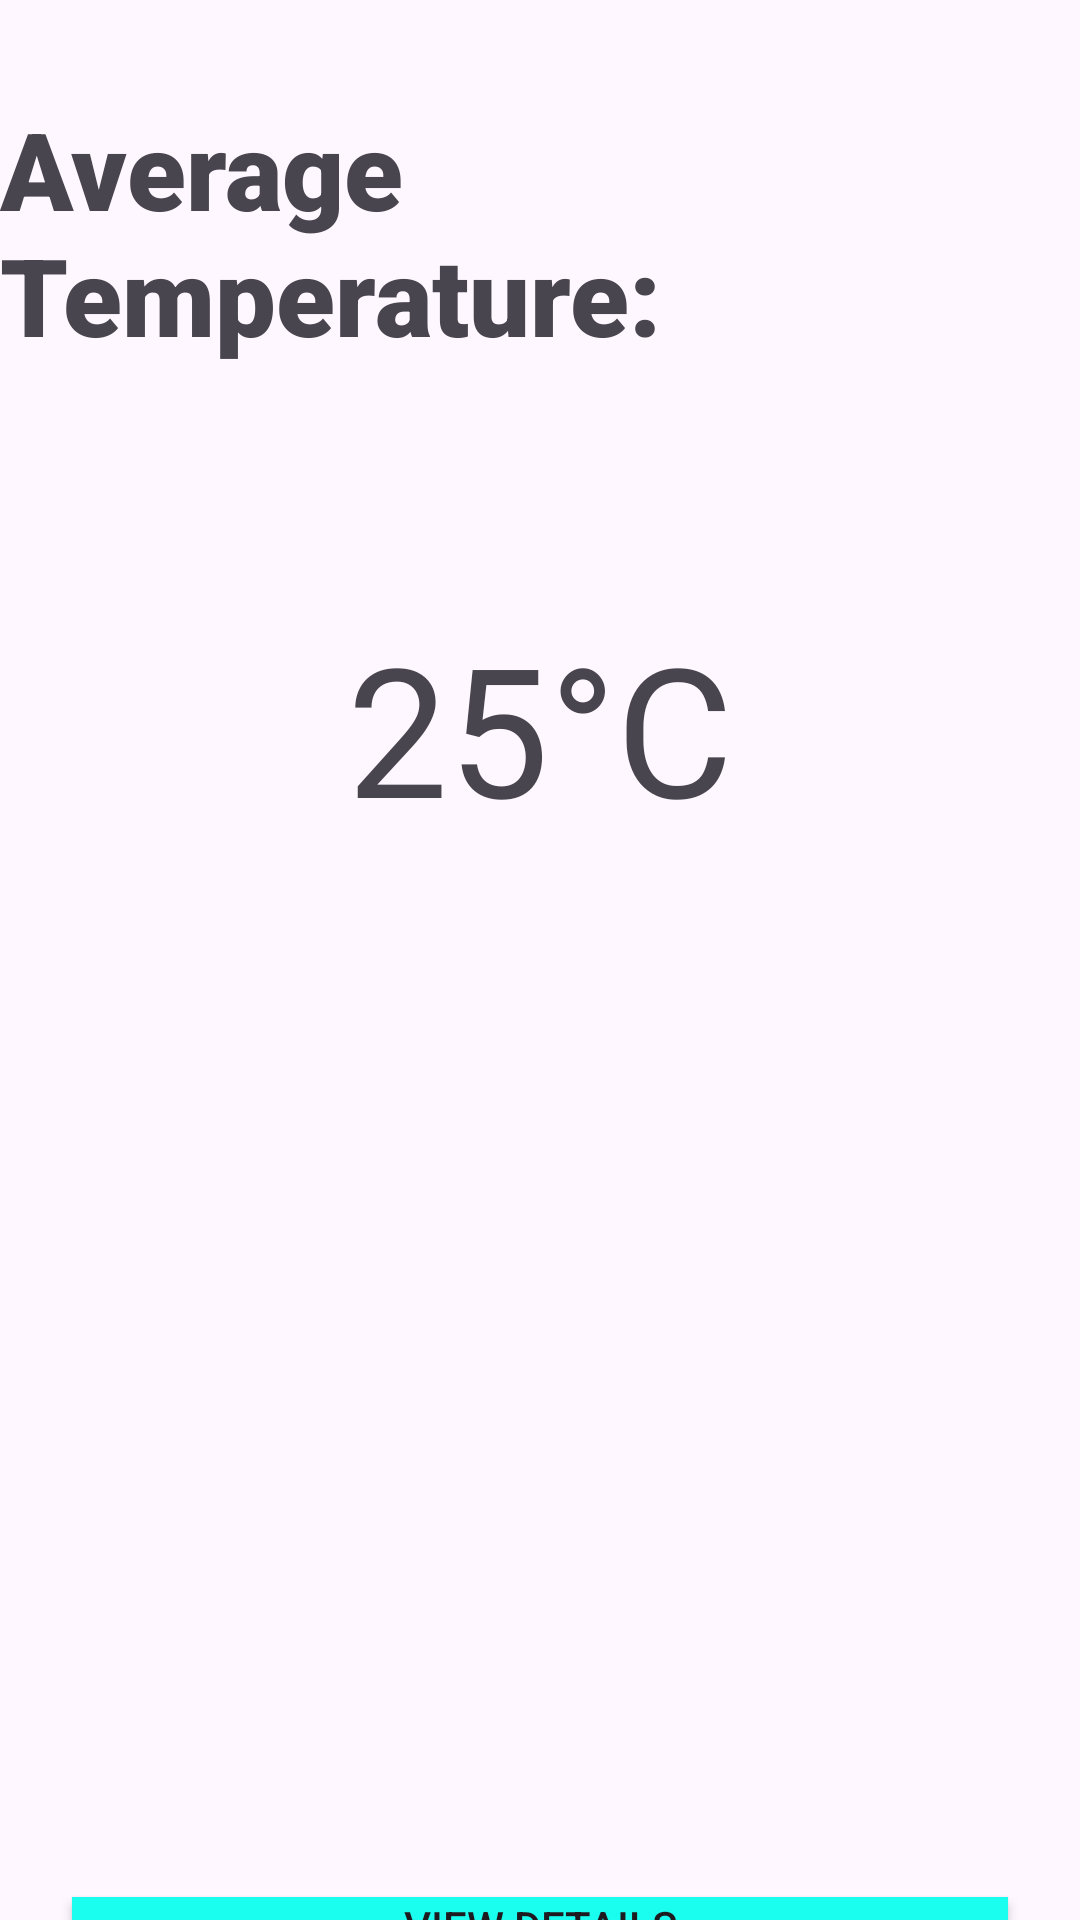

Produce the Android XML layout that renders to this screen, including the resource entries it uses.
<!-- AndroidManifest.xml: application theme Theme.Practicum2024Group1 -->
<!-- res/layout/activity_weather.xml -->
<?xml version="1.0" encoding="utf-8"?>
<LinearLayout xmlns:android="http://schemas.android.com/apk/res/android"
    xmlns:app="http://schemas.android.com/apk/res-auto"
    xmlns:tools="http://schemas.android.com/tools"
    android:id="@+id/main"
    android:orientation="vertical"
    android:layout_width="match_parent"
    android:layout_height="match_parent"
    tools:context=".WeatherActivity">

    <TextView
        android:layout_width="wrap_content"
        android:layout_height="wrap_content"
        android:layout_gravity="center_horizontal"
        android:layout_marginTop="32dp"
        android:fontFamily="sans-serif-black"
        android:text="Average Temperature:"
        android:textSize="36sp"
        android:textStyle="bold" />

    <TextView
        android:id="@+id/averageTemperatureTextView"
        android:layout_width="wrap_content"
        android:layout_height="wrap_content"
        android:layout_gravity="center_horizontal"
        android:text="25°C"
        android:textSize="60sp"
        android:layout_marginTop="80dp"/>

    <androidx.appcompat.widget.AppCompatButton
        android:id="@+id/viewDetailsButton"
        android:layout_width="match_parent"
        android:layout_height="wrap_content"
        android:layout_marginHorizontal="24dp"
        android:background="#19FEEF"
        android:text="View Details"
        android:layout_marginTop="350dp"/>

    <androidx.appcompat.widget.AppCompatButton
        android:id="@+id/exitButton"
        android:layout_width="match_parent"
        android:layout_height="wrap_content"
        android:layout_marginHorizontal="24dp"
        android:background="#FF0000"
        android:text="Exit"
        android:textColor="@android:color/white"
        android:layout_marginTop="16dp"/>
</LinearLayout>
<!-- resources referenced by this layout -->
<resources>
  <style name="Theme.Practicum2024Group1" parent="Base.Theme.Practicum2024Group1" />
  <style name="Base.Theme.Practicum2024Group1" parent="Theme.Material3.DayNight.NoActionBar">
          
          
      </style>
</resources>
